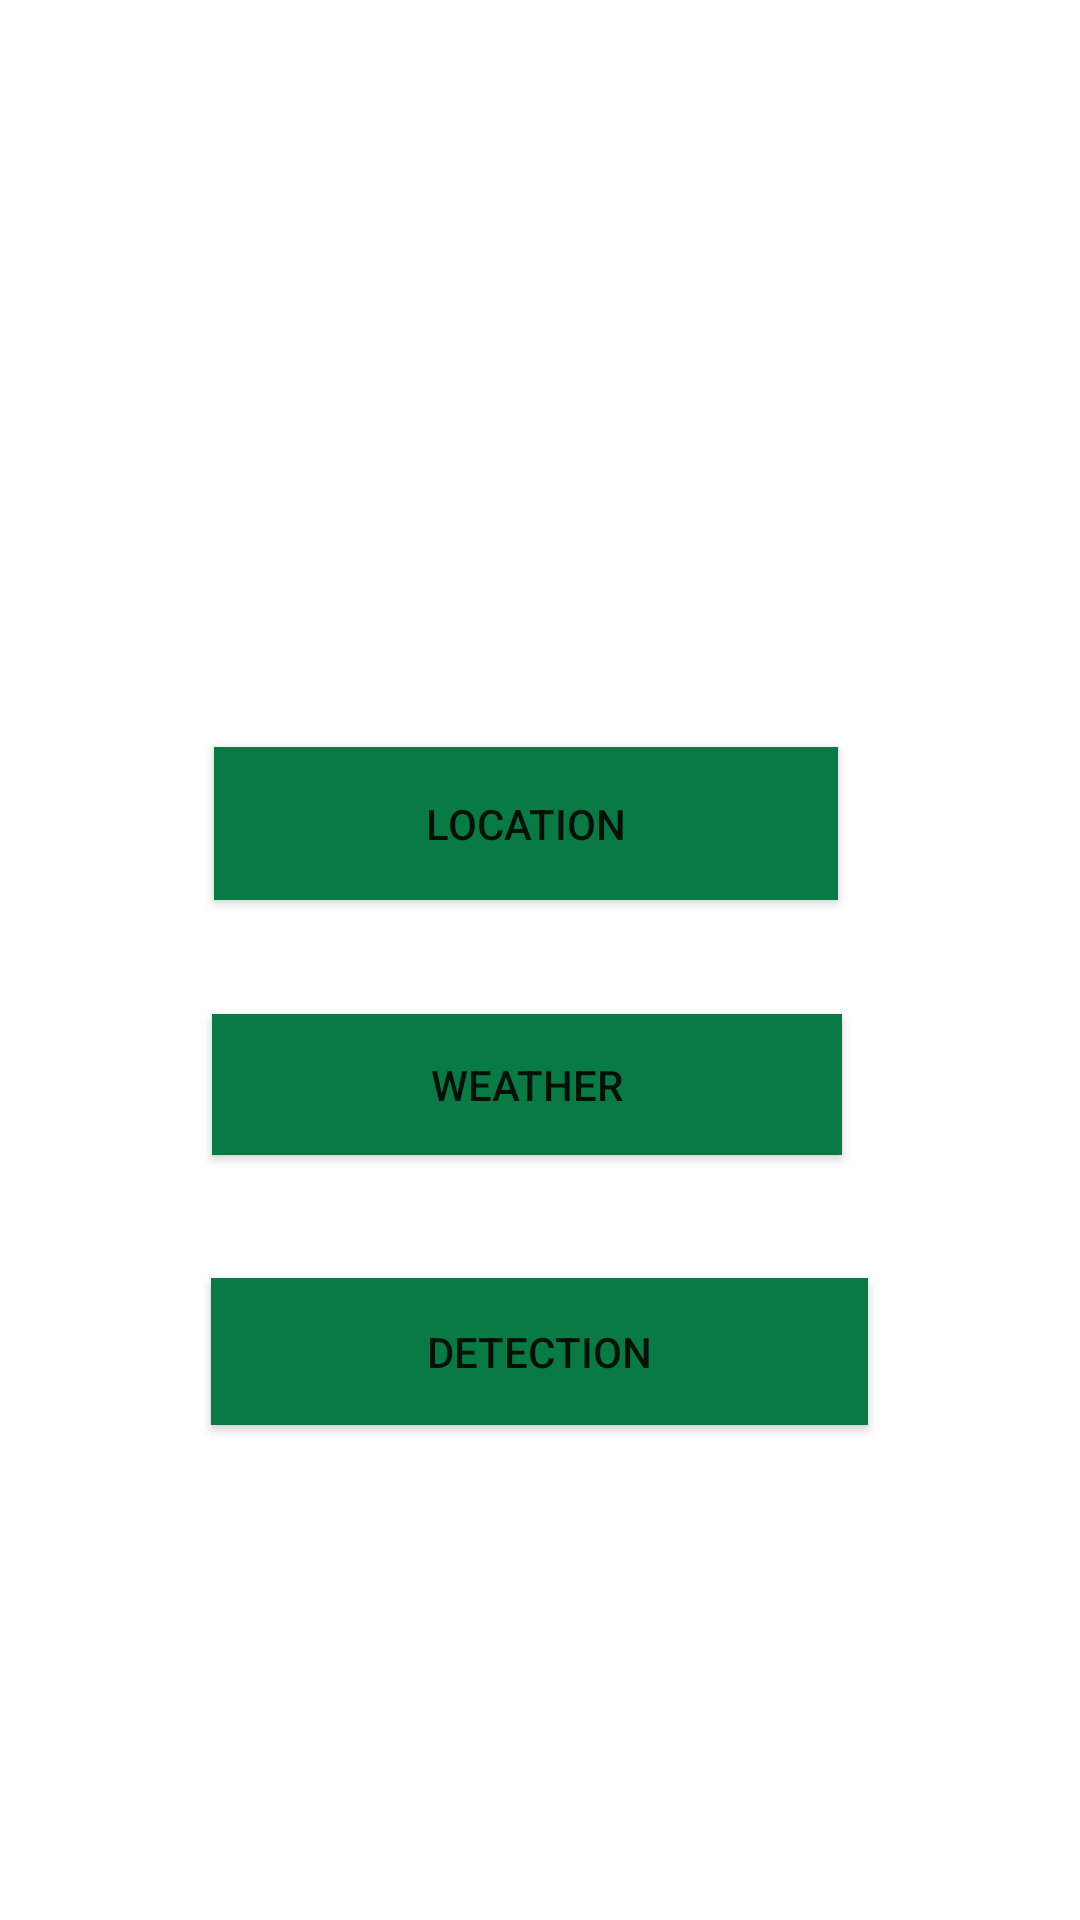

This screen was rendered from an Android layout file. Write that file and the resources it references.
<!-- AndroidManifest.xml: application theme Theme.Croppredictionapp -->
<!-- res/layout/activity_home.xml -->
<?xml version="1.0" encoding="utf-8"?>
<androidx.constraintlayout.widget.ConstraintLayout xmlns:android="http://schemas.android.com/apk/res/android"
    xmlns:app="http://schemas.android.com/apk/res-auto"
    xmlns:tools="http://schemas.android.com/tools"
    android:layout_width="match_parent"
    android:layout_height="match_parent"
    tools:context=".home">

    <ImageView
        android:id="@+id/imageView2"
        android:layout_width="284dp"
        android:layout_height="247dp"
        android:layout_marginBottom="436dp"
        app:layout_constraintBottom_toBottomOf="parent"
        app:layout_constraintEnd_toEndOf="parent"
        app:layout_constraintHorizontal_bias="0.441"
        app:layout_constraintStart_toStartOf="parent"
        app:srcCompat="@drawable/crop" />

    <androidx.appcompat.widget.AppCompatButton
        android:id="@+id/btnlocation"
        android:layout_width="208dp"
        android:layout_height="51dp"
        android:layout_marginBottom="340dp"
        android:background="@color/colorprimay"
        android:text="Location"
        app:layout_constraintBottom_toBottomOf="parent"
        app:layout_constraintEnd_toEndOf="parent"
        app:layout_constraintHorizontal_bias="0.47"
        app:layout_constraintStart_toStartOf="parent" />

    <androidx.appcompat.widget.AppCompatButton
        android:id="@+id/btnweather"
        android:layout_width="210dp"
        android:layout_height="47dp"
        android:background="@color/colorprimay"
        android:text="Weather"
        app:layout_constraintBottom_toBottomOf="parent"
        app:layout_constraintEnd_toEndOf="parent"
        app:layout_constraintHorizontal_bias="0.47"
        app:layout_constraintStart_toStartOf="parent"
        app:layout_constraintTop_toBottomOf="@+id/btnlocation"
        app:layout_constraintVertical_bias="0.13"
        tools:ignore="TouchTargetSizeCheck" />

    <androidx.appcompat.widget.AppCompatButton
        android:id="@+id/btndetection"
        android:layout_width="219dp"
        android:layout_height="49dp"
        android:background="@color/colorprimay"
        android:text="Detection"
        app:layout_constraintBottom_toBottomOf="parent"
        app:layout_constraintEnd_toEndOf="parent"
        app:layout_constraintHorizontal_bias="0.498"
        app:layout_constraintStart_toStartOf="parent"
        app:layout_constraintTop_toBottomOf="@+id/btnweather"
        app:layout_constraintVertical_bias="0.199" />

</androidx.constraintlayout.widget.ConstraintLayout>
<!-- resources referenced by this layout -->
<resources>
  <color name="colorprimay">#087A44</color>
  <style name="Theme.Croppredictionapp" parent="Theme.MaterialComponents.DayNight.DarkActionBar">
          
          <item name="colorPrimary">@color/colorprimay</item>
          <item name="colorPrimaryVariant">@color/teal_700</item>
          <item name="colorOnPrimary">@color/white</item>
          
          <item name="colorSecondary">@color/teal_200</item>
          <item name="colorSecondaryVariant">@color/teal_700</item>
          <item name="colorOnSecondary">@color/black</item>
          
          <item name="android:statusBarColor">?attr/colorPrimaryVariant</item>
          
      </style>
  <color name="teal_700">#FF018786</color>
  <color name="white">#FFFFFFFF</color>
  <color name="teal_200">#FF03DAC5</color>
  <color name="black">#FF000000</color>
</resources>
